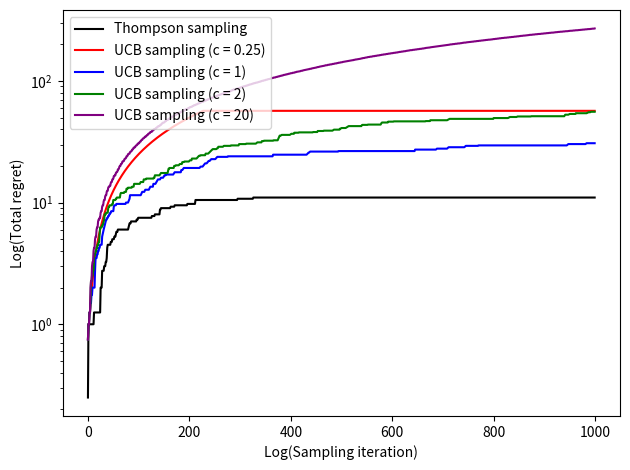

Write the Python code that produced this figure.
import numpy as np
import numpy.random as rand
from math import factorial as fact
from matplotlib import pyplot as plt

def single_arm():
    # Experiment setup
    n_trials = int(2e2)+1
    npdfs = 4
    pdfplot = n_trials // npdfs
    n_samples = int(1e3)
    p_bandit = 0.75 # target to estimate

    # Data collection
    mean_s = np.zeros(n_trials)
    var_s = np.zeros(n_trials)
    beta_pdfs = np.zeros((npdfs+1, n_samples))

    # Beta distribution essentials
    beta_prior = dict(a = 1, b = 1) # uniform prior
    beta_pdf = lambda x, a, b: (fact(a+b-1)/(fact(a-1)*fact(b-1))) * (x**(a-1)) * ((1-x)**(b-1))
    update_beta = {1:'a', 0:'b'}

    for t in range(n_trials):
        if t % pdfplot == 0:
            # Beta distribution density measured regularly
            beta_pdfs[t//pdfplot, :] = beta_pdf(np.linspace(0,1, n_samples), **beta_prior)
        beta_dist = rand.beta(**beta_prior, size = n_samples)
        mean_s[t] = np.mean(beta_dist) # empirically measure mean
        var_s[t] = np.var(beta_dist) # empirically measure variance
        # pull bandit arm
        reward = rand.binomial(n = 1, p = p_bandit, size = 1)[0]
        beta_prior[update_beta[reward]] += 1 # thompson update

    print(pdfplot)
    f, ax = plt.subplots(ncols=2)
    ax[0].plot(mean_s, label = r'E[B($\alpha, \beta$)]')
    ax[0].plot(var_s, label = r'Var[B($\alpha, \beta$)]')
    ax[0].legend(); ax[0].set_xlabel('Sampling iteration'); ax[0].set_ylabel('Beta distribution mean and variance')
    ax[1].plot(np.linspace(0,1, n_samples), beta_pdfs.T)
    ax[1].set_ylabel('Probability Density'); ax[1].set_xlabel('x')
    plt.show()

from typing import Literal
def bandit(n_iter:int, probs:list[float], mode:Literal['thompson', 'ucb'], c_param:float = None):
    K = len(probs)
    # expected reward of best arm = maximum success probability across bandits
    pstar = max(probs)
    # regrets
    total_regret = 0
    cum_regret = np.zeros(n_iter)
    if mode == 'ucb': 
        assert c_param is not None
        # Q-values for different arms
        qvals = np.zeros(K)
        # N times each arm pulled
        pulls = np.zeros(K)
        # for comparison with thompson 0:failure, 1:success
        fail_succes = np.zeros((K, 2))
        
        for t in range(n_iter):
            # Start by pulling each arm at least once
            if np.any(pulls < 1):
                chosen_arm = np.argmin(pulls)
            else: # then follow UCB rule
                ucb = c_param * np.sqrt(np.log(t) / pulls)
                ucb += qvals / pulls
                chosen_arm = np.argmax(ucb)
            reward = rand.binomial(n=1, p = probs[chosen_arm])
            qvals[chosen_arm] += reward
            pulls[chosen_arm] += 1
            # for comparison with thompson
            fail_succes[chosen_arm, reward] += 1
            # update total regret
            total_regret += pstar - probs[chosen_arm]
            cum_regret[t] = total_regret
        
        # Est. Posterior probabilities of success per arm (#success / (#pulls))
        print(fail_succes[:, 1] / fail_succes.sum(axis=1))
    
    elif mode == 'thompson':
        # col1 = a, col2 = b
        # initialized to 1,1
        beta_params = np.ones((K, 2))
        # 1: success (a), 0: failure (b)
        beta_update = {1:0, 0:1}
    
        for iter in range(n_iter):
            simulated_outcomes = rand.beta(a = beta_params[:, 0], b = beta_params[:, 1])
            best_arm = np.argmax(simulated_outcomes)
            
            reward = rand.binomial(n=1, p = probs[best_arm])
            beta_params[best_arm, beta_update[reward]] += 1

            # update total regret
            total_regret += pstar - probs[best_arm]
            cum_regret[iter] = total_regret
        
        # Est. Posterior probabilities of success per arm (#success / (#pulls))
        print(beta_params[:, 0] / beta_params.sum(axis=1))
    
    print(f'Total regret: {total_regret}')
    return cum_regret
        
if __name__ == '__main__':
    NITER = 1000
    regucb0 = bandit(n_iter=NITER, probs=(0.1, 0.6, 0.85), mode='ucb', c_param=0.25)
    regucb1 = bandit(n_iter=NITER, probs=(0.1, 0.6, 0.85), mode='ucb', c_param=1)
    regucb2 = bandit(n_iter=NITER, probs=(0.1, 0.6, 0.85), mode='ucb', c_param=2)
    regucb3 = bandit(n_iter=NITER, probs=(0.1, 0.6, 0.85), mode='ucb', c_param=20)
    regthom = bandit(n_iter=NITER, probs=(0.1, 0.6, 0.85), mode='thompson')

    f, ax = plt.subplots()
    ax.plot(regthom, color = 'k', label = 'Thompson sampling')
    ax.plot(regucb0, color = 'r', label = 'UCB sampling (c = 0.25)')
    ax.plot(regucb1, color = 'b', label = 'UCB sampling (c = 1)')
    ax.plot(regucb2, color = 'g', label = 'UCB sampling (c = 2)')
    ax.plot(regucb3, color = 'purple', label = 'UCB sampling (c = 20)')
    ax.set_yscale('log')
    # ax.set_xscale('log')
    ax.set_xlabel('Log(Sampling iteration)')
    ax.set_ylabel('Log(Total regret)')
    ax.legend(loc = 2)
    f.tight_layout()
    plt.show()
